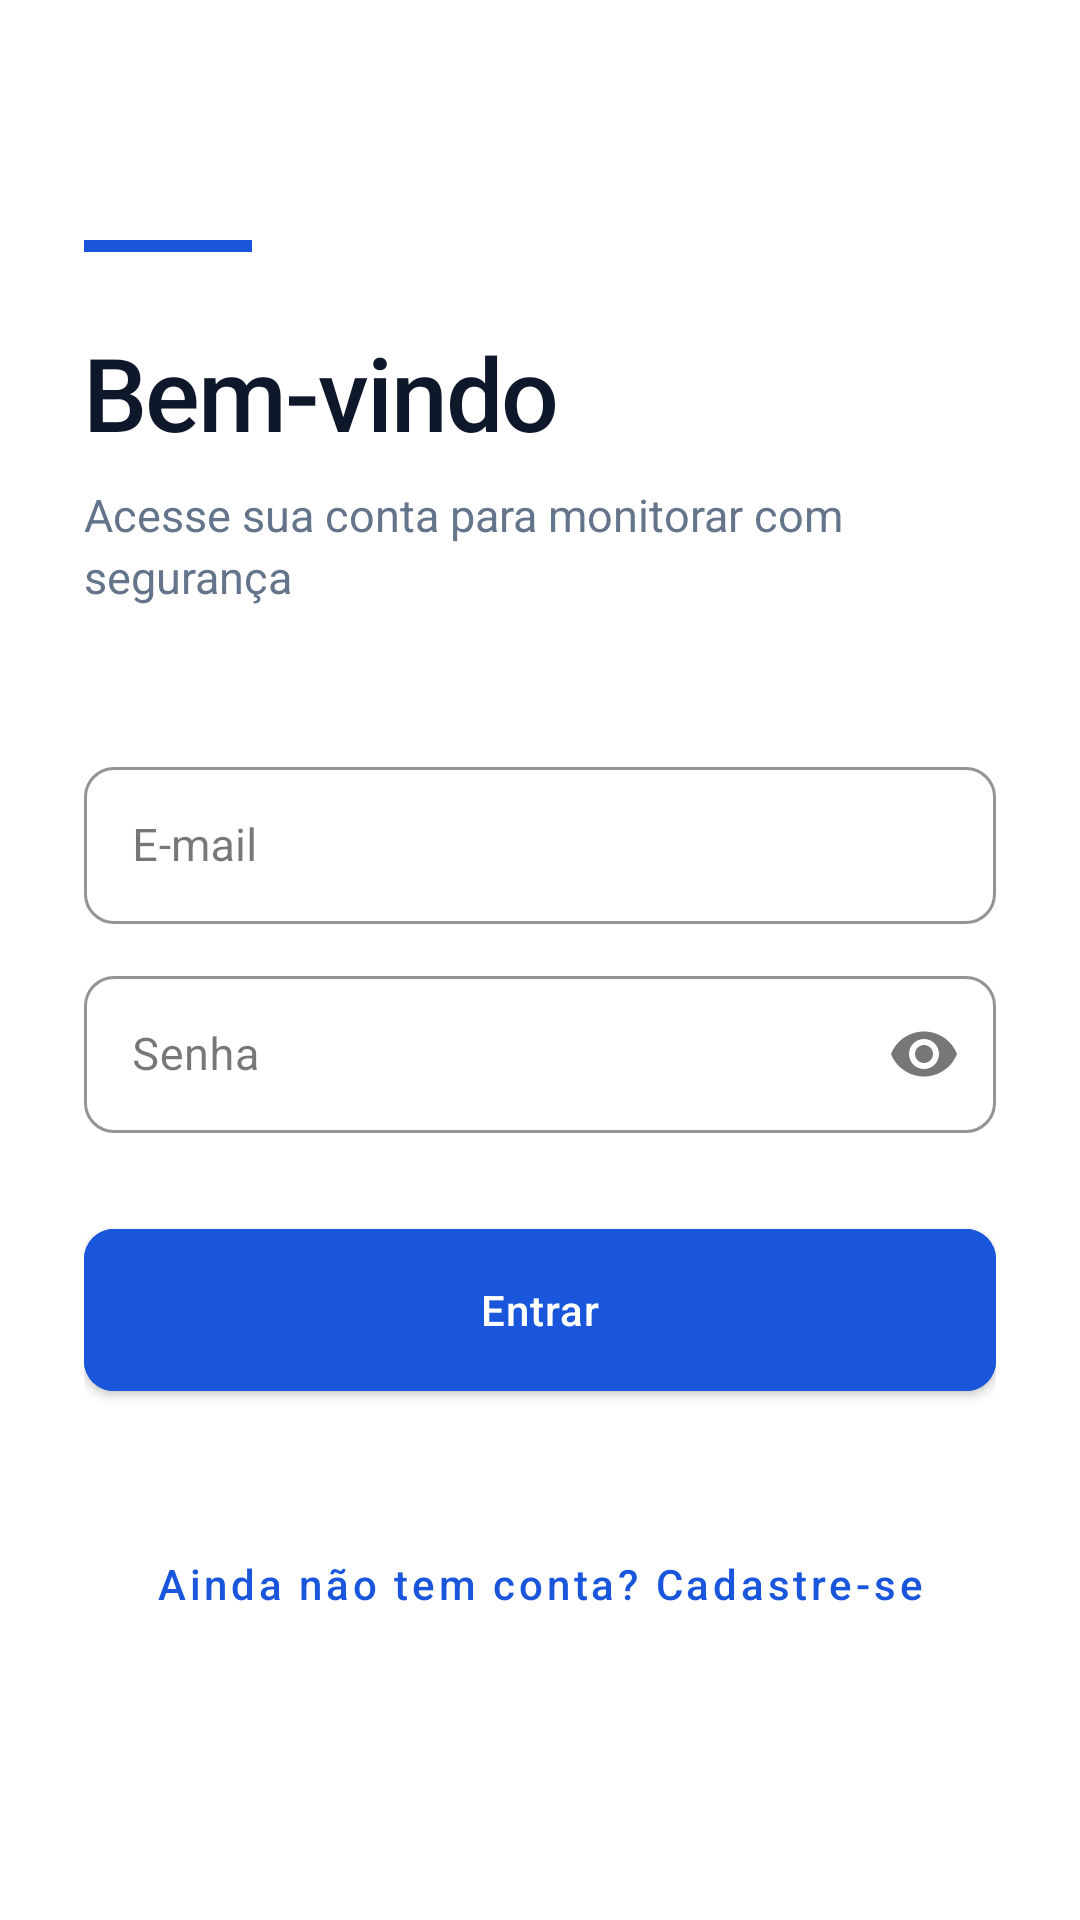

Reconstruct the res/layout file that produces this screen, plus the resources it refers to.
<!-- AndroidManifest.xml: application theme Theme.Supervisionador -->
<!-- res/layout/activity_login.xml -->
<?xml version="1.0" encoding="utf-8"?>
<ScrollView xmlns:android="http://schemas.android.com/apk/res/android"
    xmlns:app="http://schemas.android.com/apk/res-auto"
    android:layout_width="match_parent"
    android:layout_height="match_parent"
    android:fillViewport="true"
    android:background="@color/white">

    <androidx.constraintlayout.widget.ConstraintLayout
        android:layout_width="match_parent"
        android:layout_height="wrap_content"
        android:paddingHorizontal="28dp"
        android:paddingTop="80dp"
        android:paddingBottom="40dp">

        <View
            android:id="@+id/viewAccent"
            android:layout_width="56dp"
            android:layout_height="4dp"
            android:background="@color/brand_blue"
            app:layout_constraintStart_toStartOf="parent"
            app:layout_constraintTop_toTopOf="parent" />

        <TextView
            android:id="@+id/txtTituloLogin"
            android:layout_width="0dp"
            android:layout_height="wrap_content"
            android:layout_marginTop="24dp"
            android:text="Bem-vindo"
            android:textColor="@color/slate_900"
            android:textSize="34sp"
            android:letterSpacing="-0.02"
            android:fontFamily="sans-serif-medium"
            app:layout_constraintEnd_toEndOf="parent"
            app:layout_constraintStart_toStartOf="parent"
            app:layout_constraintTop_toBottomOf="@id/viewAccent" />

        <TextView
            android:id="@+id/textView"
            android:layout_width="0dp"
            android:layout_height="wrap_content"
            android:layout_marginTop="8dp"
            android:text="Acesse sua conta para monitorar com segurança"
            android:textColor="@color/slate_500"
            android:textSize="15sp"
            android:lineSpacingExtra="3sp"
            app:layout_constraintEnd_toEndOf="parent"
            app:layout_constraintStart_toStartOf="parent"
            app:layout_constraintTop_toBottomOf="@id/txtTituloLogin" />

        <com.google.android.material.textfield.TextInputLayout
            android:id="@+id/layoutEmail"
            style="@style/Widget.EagleEyes.TextInputLayout"
            android:layout_width="0dp"
            android:layout_height="wrap_content"
            android:layout_marginTop="48dp"
            android:hint="E-mail"
            app:layout_constraintEnd_toEndOf="parent"
            app:layout_constraintStart_toStartOf="parent"
            app:layout_constraintTop_toBottomOf="@id/textView">

            <com.google.android.material.textfield.TextInputEditText
                android:id="@+id/edtEmail"
                style="@style/Widget.EagleEyes.TextInputEditText"
                android:layout_width="match_parent"
                android:layout_height="wrap_content"
                android:inputType="textEmailAddress" />
        </com.google.android.material.textfield.TextInputLayout>

        <com.google.android.material.textfield.TextInputLayout
            android:id="@+id/layoutSenha"
            style="@style/Widget.EagleEyes.TextInputLayout"
            android:layout_width="0dp"
            android:layout_height="wrap_content"
            android:hint="Senha"
            app:endIconMode="password_toggle"
            app:layout_constraintEnd_toEndOf="parent"
            app:layout_constraintStart_toStartOf="parent"
            app:layout_constraintTop_toBottomOf="@id/layoutEmail">

            <com.google.android.material.textfield.TextInputEditText
                android:id="@+id/edtSenha"
                style="@style/Widget.EagleEyes.TextInputEditText"
                android:layout_width="match_parent"
                android:layout_height="wrap_content"
                android:inputType="textPassword" />
        </com.google.android.material.textfield.TextInputLayout>

        <com.google.android.material.button.MaterialButton
            android:id="@+id/btnEntrar"
            style="@style/Widget.EagleEyes.Button"
            android:layout_width="0dp"
            android:layout_height="54dp"
            android:layout_marginTop="32dp"
            android:backgroundTint="@color/brand_blue"
            android:text="Entrar"
            android:letterSpacing="0.02"
            app:layout_constraintEnd_toEndOf="parent"
            app:layout_constraintStart_toStartOf="parent"
            app:layout_constraintTop_toBottomOf="@id/layoutSenha" />

        <com.google.android.material.button.MaterialButton
            android:id="@+id/btnCadastrar"
            style="@style/Widget.MaterialComponents.Button.TextButton"
            android:layout_width="wrap_content"
            android:layout_height="wrap_content"
            android:layout_marginTop="16dp"
            android:layout_marginBottom="24dp"
            android:text="Ainda não tem conta? Cadastre-se"
            android:textAllCaps="false"
            android:textColor="@color/brand_blue"
            android:textSize="14sp"
            app:layout_constraintBottom_toBottomOf="parent"
            app:layout_constraintEnd_toEndOf="parent"
            app:layout_constraintStart_toStartOf="parent"
            app:layout_constraintTop_toBottomOf="@id/btnEntrar" />

        <ProgressBar
            android:id="@+id/progressBar"
            android:layout_width="wrap_content"
            android:layout_height="wrap_content"
            android:visibility="gone"
            app:layout_constraintBottom_toBottomOf="parent"
            app:layout_constraintEnd_toEndOf="parent"
            app:layout_constraintStart_toStartOf="parent"
            app:layout_constraintTop_toTopOf="parent" />

    </androidx.constraintlayout.widget.ConstraintLayout>
</ScrollView>
<!-- resources referenced by this layout -->
<resources>
  <color name="brand_blue">#1A56DB</color>
  <color name="slate_500">#64748B</color>
  <color name="slate_900">#0F172A</color>
  <color name="white">#FFFFFFFF</color>
  <style name="Widget.EagleEyes.Button" parent="Widget.MaterialComponents.Button">
          <item name="android:insetTop">0dp</item>
          <item name="android:insetBottom">0dp</item>
          <item name="android:textAllCaps">false</item>
          <item name="cornerRadius">10dp</item>
          <item name="android:fontFamily">sans-serif-medium</item>
      </style>
  <style name="Widget.EagleEyes.TextInputEditText" parent="Widget.MaterialComponents.TextInputEditText.OutlinedBox">
          <item name="android:padding">16dp</item>
          <item name="android:textColor">@color/slate_900</item>
          <item name="android:textSize">15sp</item>
      </style>
  <style name="Widget.EagleEyes.TextInputLayout" parent="Widget.MaterialComponents.TextInputLayout.OutlinedBox">
          <item name="boxCornerRadiusTopStart">10dp</item>
          <item name="boxCornerRadiusTopEnd">10dp</item>
          <item name="boxCornerRadiusBottomStart">10dp</item>
          <item name="boxCornerRadiusBottomEnd">10dp</item>
          <item name="boxStrokeColor">@color/slate_300</item>
          <item name="boxStrokeWidth">1dp</item>
          <item name="hintTextColor">@color/slate_500</item>
          <item name="android:layout_marginTop">12dp</item>
      </style>
  <style name="Theme.Supervisionador" parent="Base.Theme.Supervisionador" />
  <color name="slate_300">#CBD5E1</color>
  <style name="Base.Theme.Supervisionador" parent="Theme.Material3.DayNight.NoActionBar">
          
          <item name="colorPrimary">@color/brand_blue</item>
          <item name="android:statusBarColor">@color/white</item>
          <item name="android:windowLightStatusBar">true</item>
      </style>
</resources>
